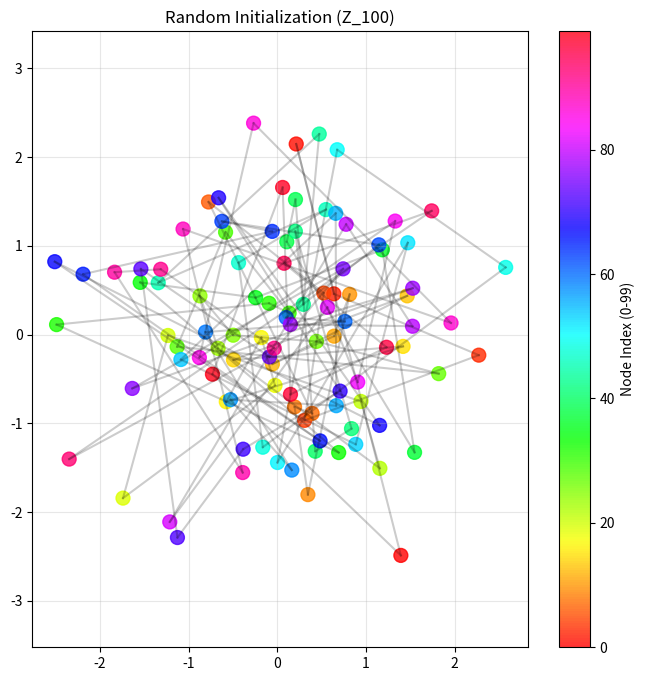
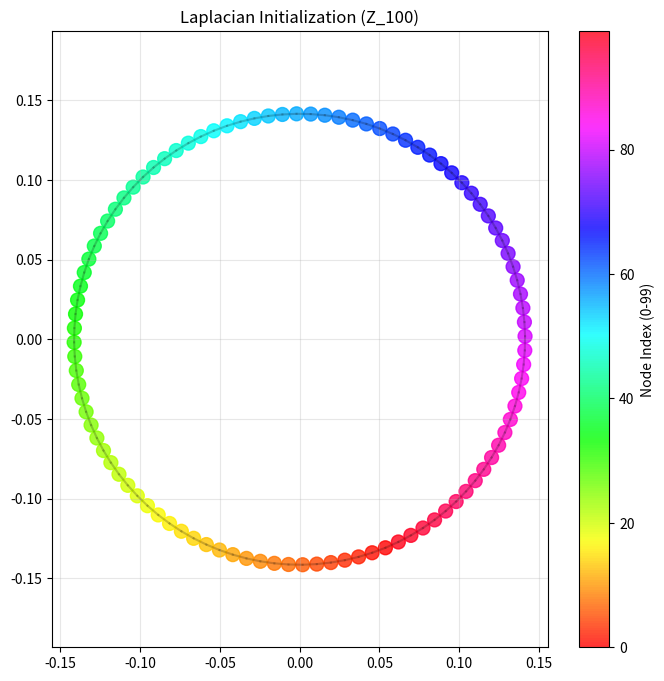

Write the Python code that produced these figures, in order.

import os

import matplotlib.pyplot as plt
import networkx as nx
import numpy as np
from scipy.sparse import csgraph
from scipy.sparse.linalg import eigsh


def generate_cycle_graph(n):
    """Generates an adjacency matrix for a cycle graph of size n."""
    G = nx.cycle_graph(n)
    adj = nx.adjacency_matrix(G).toarray().astype(float)
    return adj, G

def compute_laplacian_embeddings(adj_matrix, embedding_dim):
    r"""
    Computes Laplacian Eigenmaps embeddings.
    Equation: L v = \lambda v
    Uses the k smallest non-zero eigenvectors.
    """
    # 1. Compute Graph Laplacian (L = D - A)
    # normalized=True gives L = I - D^{-1/2} A D^{-1/2}, often better for spectral clustering
    laplacian = csgraph.laplacian(adj_matrix, normed=True)
    
    # 2. Eigen Decomposition
    # We want the *smallest* eigenvalues (frequency 0 is the constant vector)
    # k+1 because the first eigenvector is usually trivial (constant) for connected graphs
    eigenvalues, eigenvectors = eigsh(laplacian, k=embedding_dim + 1, which='SM')
    
    # 3. Sort and select
    # indices = np.argsort(eigenvalues)
    # The first one is close to 0, skip it.
    embedding = eigenvectors[:, 1:] 
    
    return embedding

def visualize_embeddings(embeddings, title, filename):
    """Plots the 2D embeddings."""
    plt.figure(figsize=(8, 8))
    
    # Color by index to show the cycle order
    n = embeddings.shape[0]
    colors = np.arange(n)
    
    plt.scatter(embeddings[:, 0], embeddings[:, 1], c=colors, cmap='hsv', s=100, alpha=0.8)
    
    # Draw edges to show topology
    # Assuming it's a cycle 0->1->...->n-1->0
    for i in range(n):
        j = (i + 1) % n
        p1 = embeddings[i]
        p2 = embeddings[j]
        plt.plot([p1[0], p2[0]], [p1[1], p2[1]], 'k-', alpha=0.2)
        
    plt.title(title)
    plt.colorbar(label='Node Index (0-99)')
    plt.grid(True, alpha=0.3)
    plt.axis('equal')
    
    output_path = os.path.join('tempdata', filename)
    plt.savefig(output_path)
    print(f"Saved visualization to {output_path}")
    plt.close()

def main():
    print("Step 3.5: Structured Initialization (The Skeleton)")
    print("------------------------------------------------")
    
    N = 100
    DIM = 2
    
    # 1. Random Initialization (Control Group)
    print(f"1. Generating Random Initialization for Z_{N}...")
    random_emb = np.random.randn(N, DIM)
    visualize_embeddings(random_emb, f"Random Initialization (Z_{N})", "init_random.png")
    
    # 2. Structured Initialization (Experimental Group)
    print(f"2. Generating Laplacian Initialization for Z_{N}...")
    adj, G = generate_cycle_graph(N)
    structured_emb = compute_laplacian_embeddings(adj, DIM)
    visualize_embeddings(structured_emb, f"Laplacian Initialization (Z_{N})", "init_structured.png")
    
    print("\ncomparison completed.")
    print("Check tempdata/init_random.png vs tempdata/init_structured.png")
    print("Random init should look like chaos.")
    print("Structured init should look like a perfect circle.")

if __name__ == "__main__":
    # Ensure tempdata exists
    os.makedirs("tempdata", exist_ok=True)
    main()
